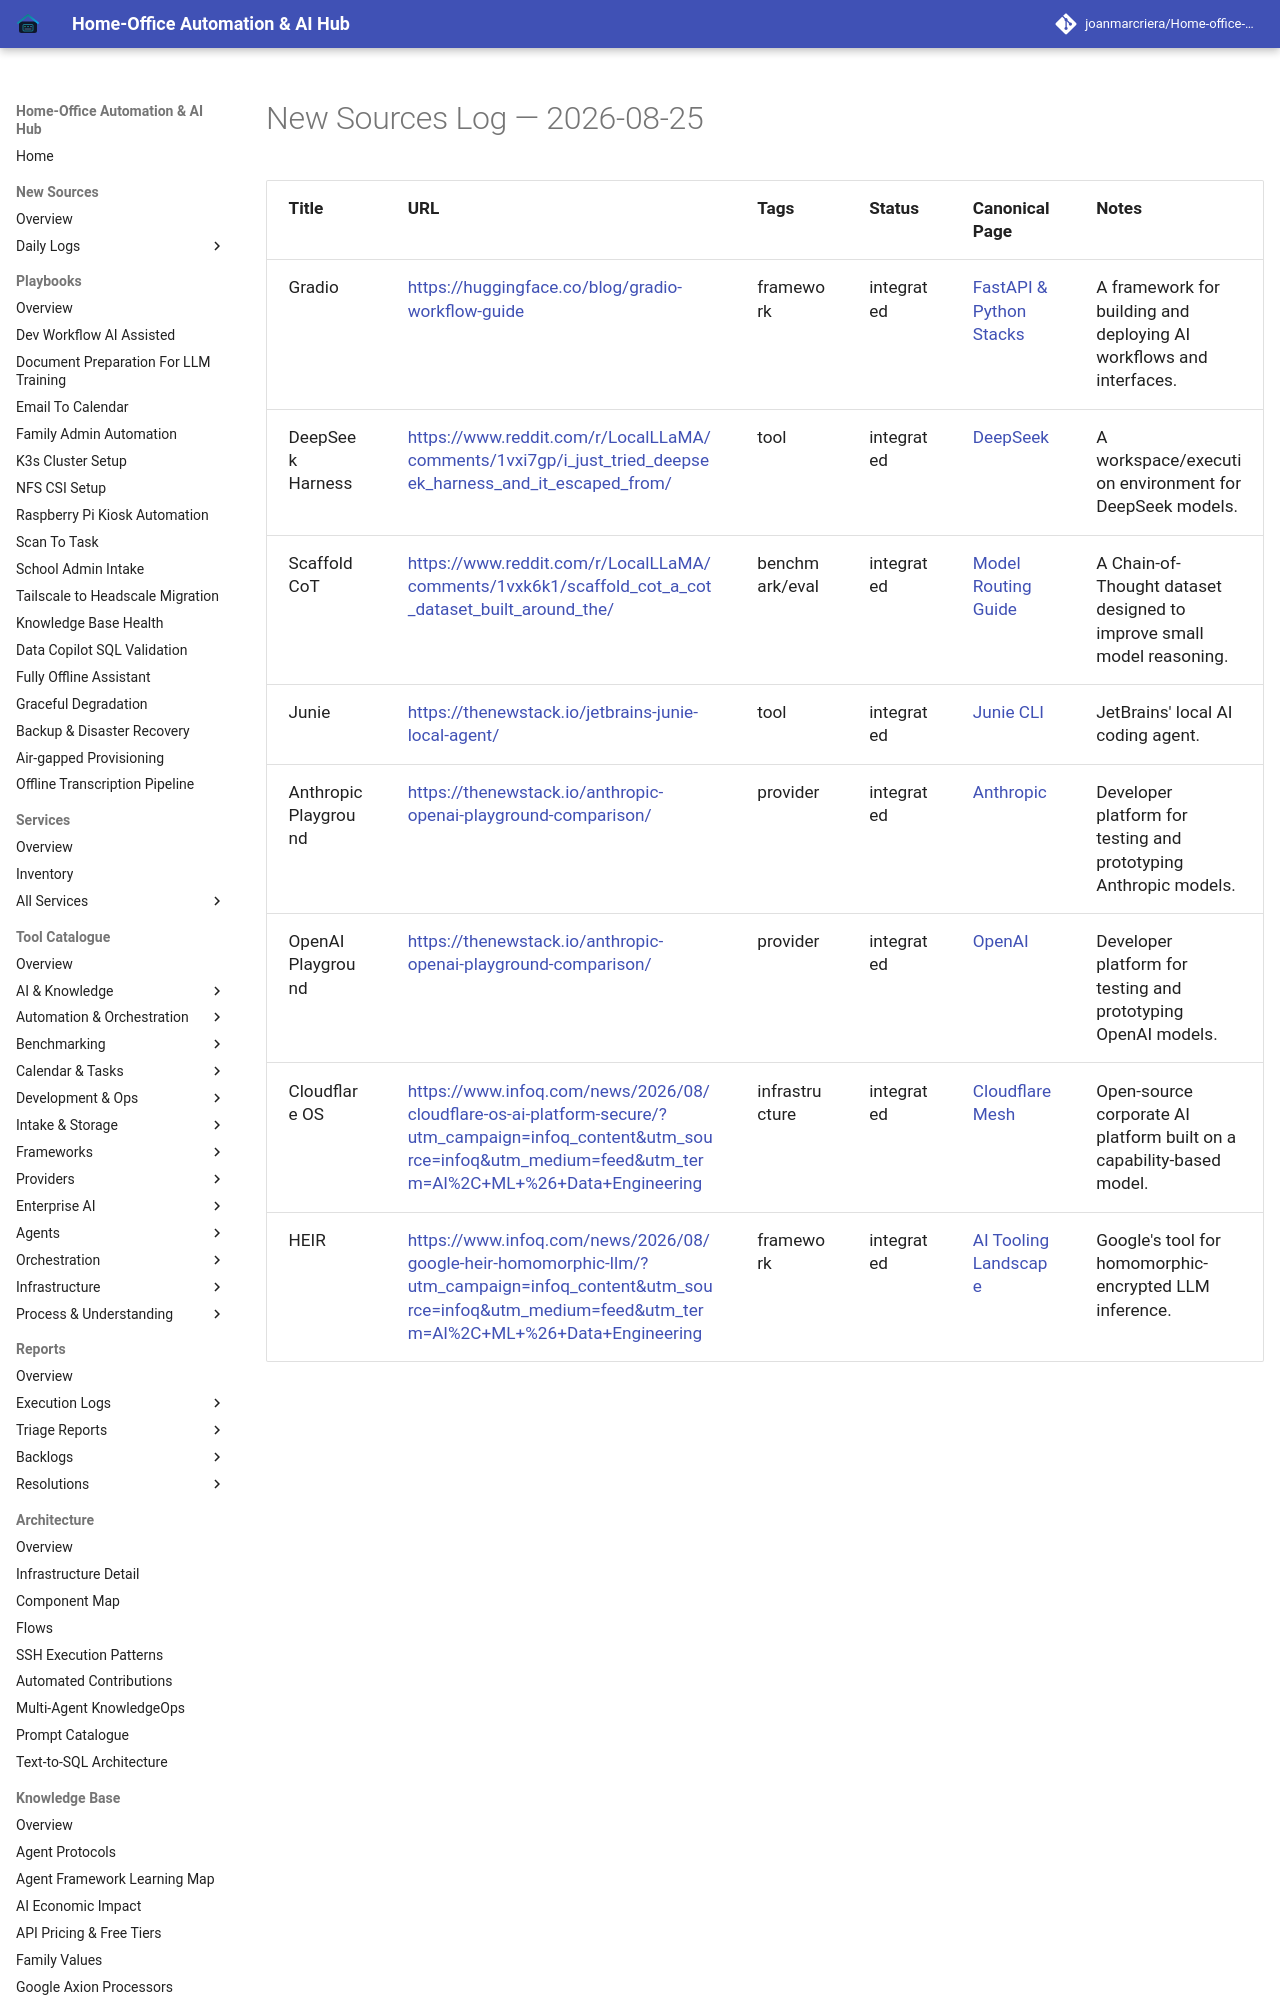

repository: joanmarcriera/Home-office-automations · page: new-sources/2026-08-25/index.html · generator: mkdocs

# New Sources Log — 2026-08-25

| Title | URL | Tags | Status | Canonical Page | Notes |
| :--- | :--- | :--- | :--- | :--- | :--- |
| Gradio | [https://huggingface.co/blog/gradio-workflow-guide](https://huggingface.co/blog/gradio-workflow-guide) | framework | integrated | [FastAPI & Python Stacks](../knowledge_base/ai_company_starter_stack.md) | A framework for building and deploying AI workflows and interfaces. |
| DeepSeek Harness | [https://www.reddit.com/r/LocalLLaMA/comments/1vxi7gp/i_just_tried_deepseek_harness_and_it_escaped_from/](https://www.reddit.com/r/LocalLLaMA/comments/1vxi7gp/i_just_tried_deepseek_harness_and_it_escaped_from/) | tool | integrated | [DeepSeek](../tools/providers/deepseek.md) | A workspace/execution environment for DeepSeek models. |
| Scaffold CoT | [https://www.reddit.com/r/LocalLLaMA/comments/1vxk6k1/scaffold_cot_a_cot_dataset_built_around_the/](https://www.reddit.com/r/LocalLLaMA/comments/1vxk6k1/scaffold_cot_a_cot_dataset_built_around_the/) | benchmark/eval | integrated | [Model Routing Guide](../superpowers/plans/2026-03-15-model-routing-guide.md) | A Chain-of-Thought dataset designed to improve small model reasoning. |
| Junie | [https://thenewstack.io/jetbrains-junie-local-agent/](https://thenewstack.io/jetbrains-junie-local-agent/) | tool | integrated | [Junie CLI](../tools/development_ops/junie-cli.md) | JetBrains' local AI coding agent. |
| Anthropic Playground | [https://thenewstack.io/anthropic-openai-playground-comparison/](https://thenewstack.io/anthropic-openai-playground-comparison/) | provider | integrated | [Anthropic](../tools/providers/anthropic.md) | Developer platform for testing and prototyping Anthropic models. |
| OpenAI Playground | [https://thenewstack.io/anthro
